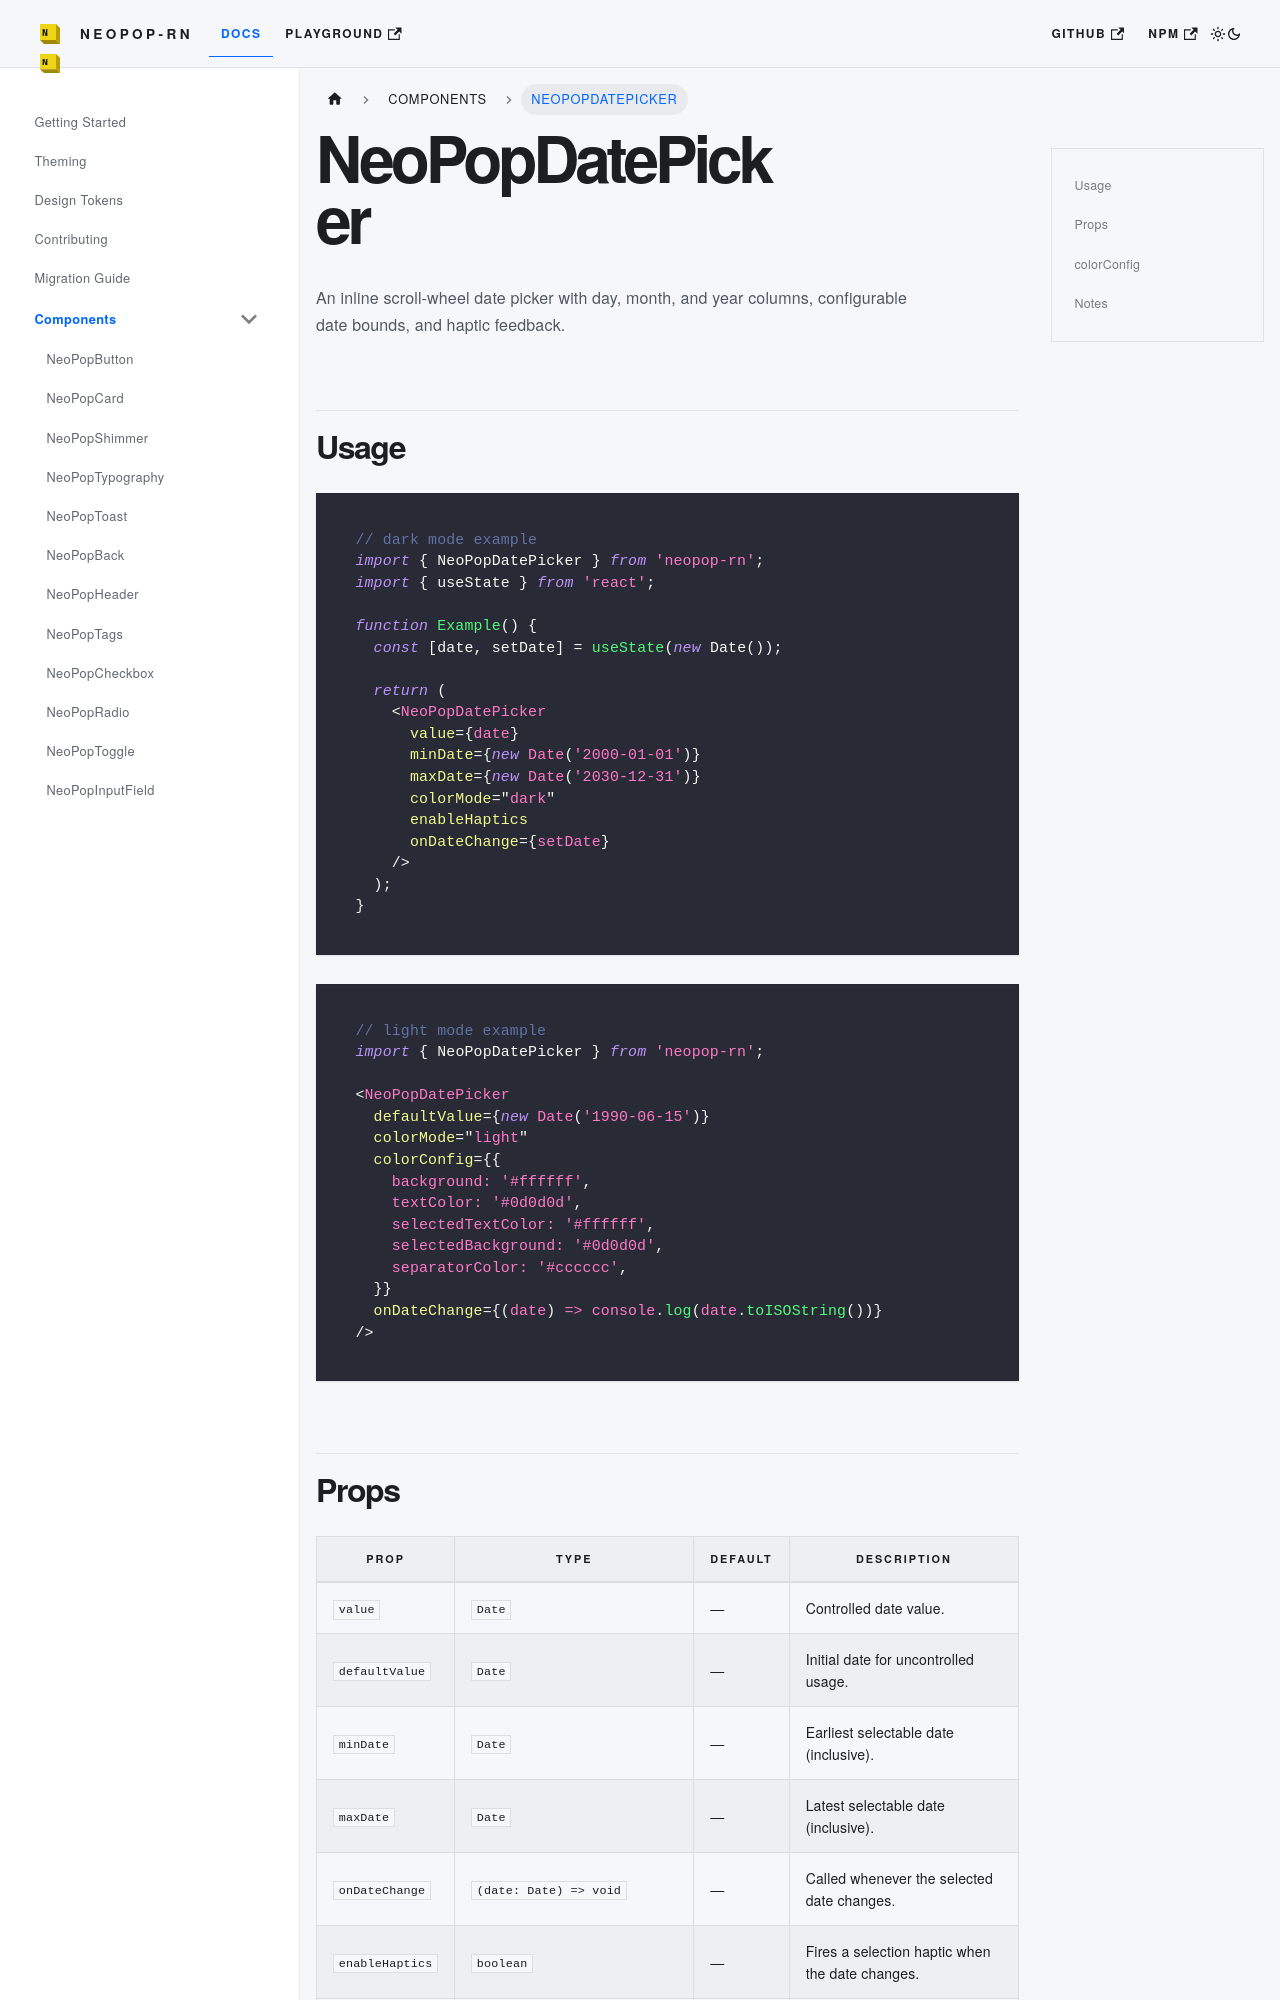

repository: codecollab-co/neopop-rn · page: docs/components/NeoPopDatePicker/index.html · generator: docusaurus

# NeoPopDatePicker

An inline scroll-wheel date picker with day, month, and year columns, configurable date bounds, and haptic feedback.

## Usage

```tsx
// dark mode example
import { NeoPopDatePicker } from 'neopop-rn';
import { useState } from 'react';

function Example() {
  const [date, setDate] = useState(new Date());

  return (
    <NeoPopDatePicker
      value={date}
      minDate={new Date('2000-01-01')}
      maxDate={new Date('2030-12-31')}
      colorMode="dark"
      enableHaptics
      onDateChange={setDate}
    />
  );
}
```

```tsx
// light mode example
import { NeoPopDatePicker } from 'neopop-rn';

<NeoPopDatePicker
  defaultValue={new Date('1990-06-15')}
  colorMode="light"
  colorConfig={{
    background: '#ffffff',
    textColor: '#0d0d0d',
    selectedTextColor: '#ffffff',
    selectedBackground: '#0d0d0d',
    separatorColor: '#cccccc',
  }}
  onDateChange={(date) => console.log(date.toISOString())}
/>
```
